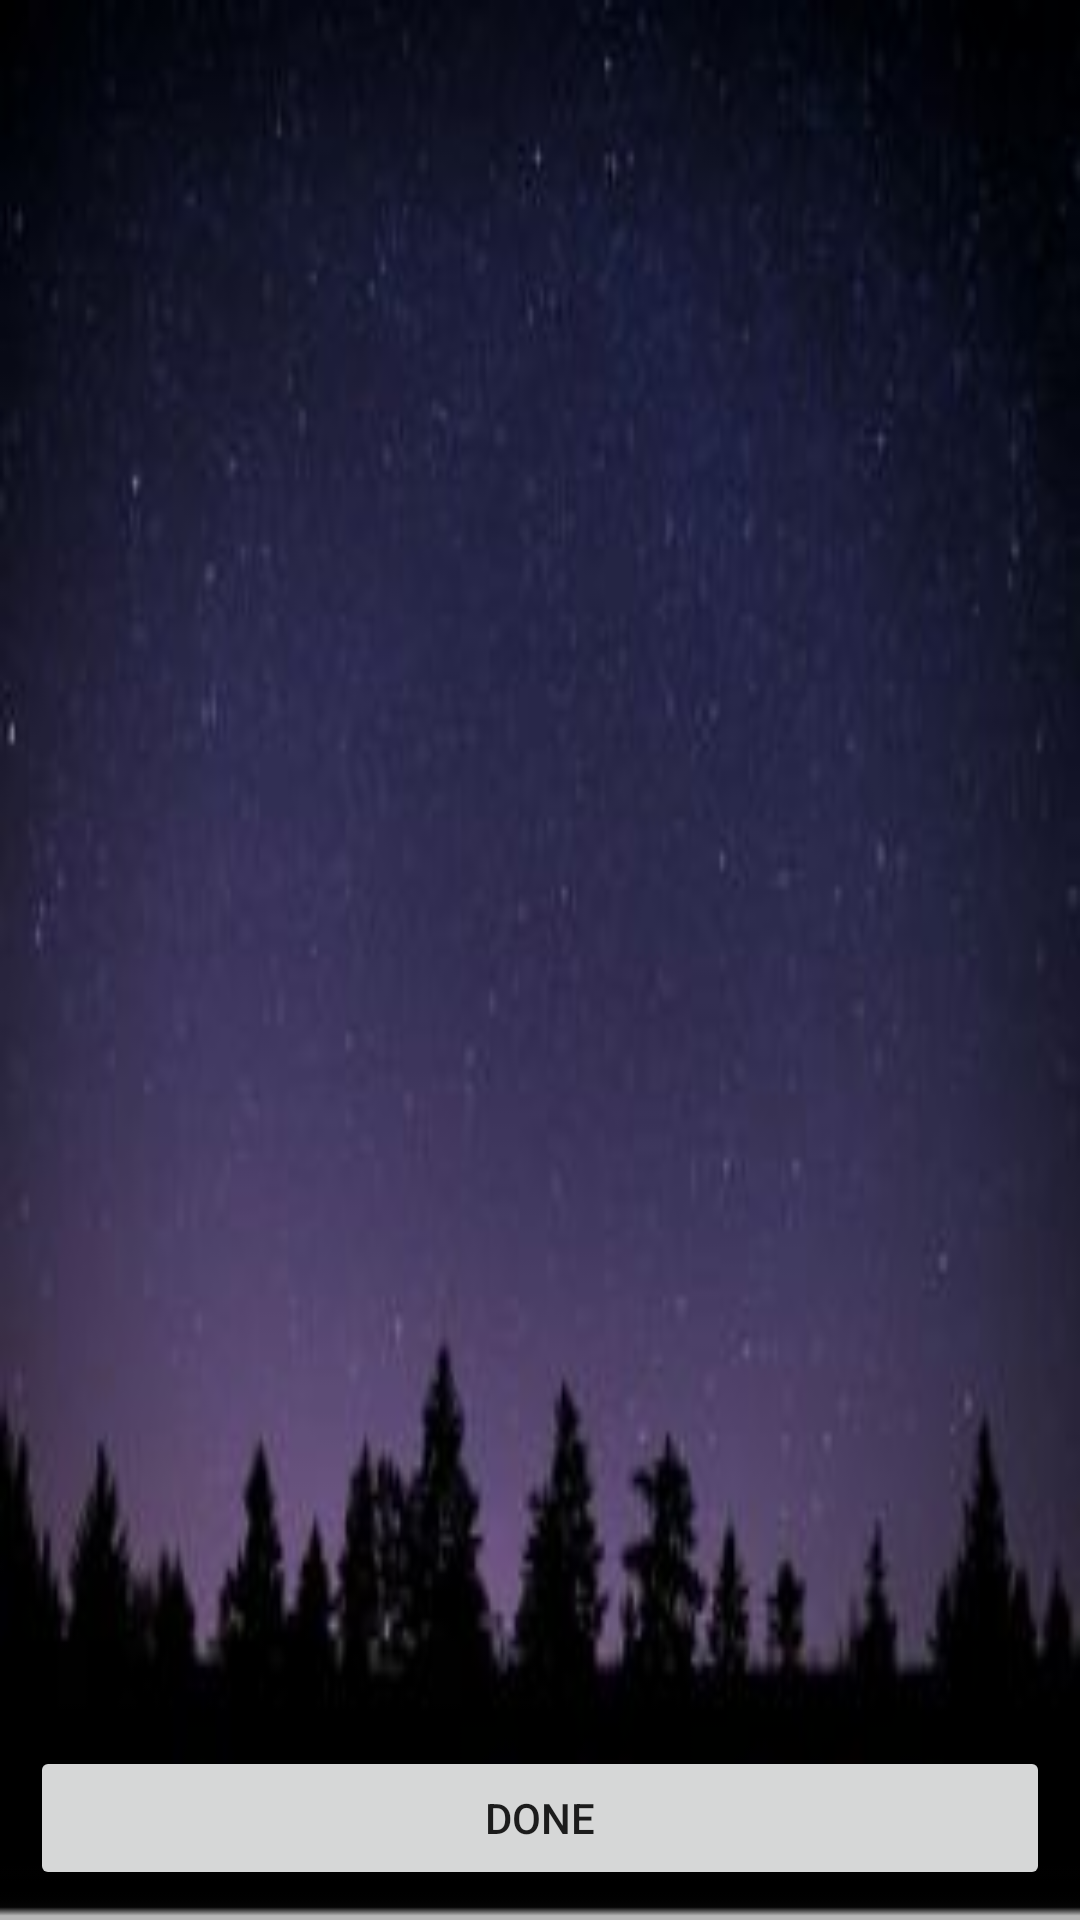

This screen was rendered from an Android layout file. Write that file and the resources it references.
<!-- AndroidManifest.xml: application theme Theme.Sleep -->
<!-- res/layout/activity_factors.xml -->
<?xml version="1.0" encoding="utf-8"?>
<RelativeLayout xmlns:android="http://schemas.android.com/apk/res/android"
    xmlns:tools="http://schemas.android.com/tools"
    android:layout_width="match_parent"
    android:layout_height="match_parent"
    android:background="@drawable/background"
    tools:context=".FactorsActivity">


    <androidx.recyclerview.widget.RecyclerView
        android:id="@+id/rv"
        android:layout_margin="10sp"
        android:layout_width="match_parent"
        android:layout_height="wrap_content"/>

    <Button
        android:id="@+id/done_b"
        android:layout_margin="10sp"
        android:layout_alignParentBottom="true"
        android:layout_width="match_parent"
        android:layout_height="wrap_content"
        android:text="@string/done"/>


</RelativeLayout>
<!-- resources referenced by this layout -->
<resources>
  <!-- drawable background: jpg bitmap (drawable-v24, 7041 bytes) -->
  <string name="done">Done</string>
  <style name="Theme.Sleep" parent="Theme.MaterialComponents.Light.NoActionBar">
          
          <item name="colorPrimary">@color/purple_500</item>
          <item name="colorPrimaryVariant">@color/purple_700</item>
          <item name="colorOnPrimary">@color/white</item>
          
          <item name="colorSecondary">@color/teal_200</item>
          <item name="colorSecondaryVariant">@color/teal_700</item>
          <item name="colorOnSecondary">@color/black</item>
          
          <item name="android:statusBarColor" tools:targetApi="l">?attr/colorPrimaryVariant</item>
          
      </style>
  <color name="purple_500">#FF6200EE</color>
  <color name="purple_700">#FF3700B3</color>
  <color name="white">#FFFFFFFF</color>
  <color name="teal_200">#FF03DAC5</color>
  <color name="teal_700">#FF018786</color>
  <color name="black">#FF000000</color>
</resources>
